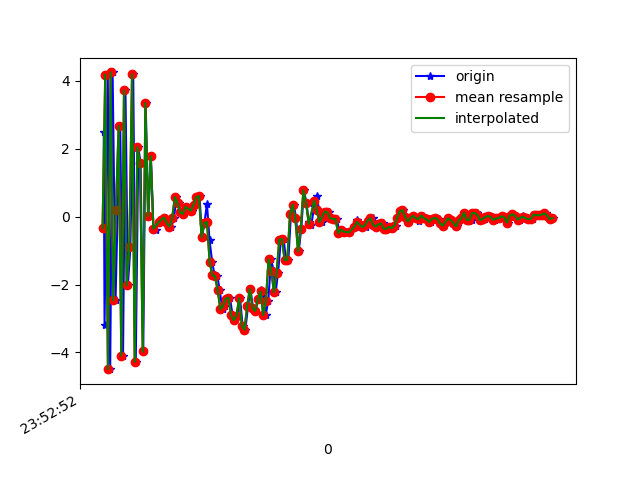

Values plotted in this chart, from the file beside it:
1617666772989, 362409625393243, 2.4892426, 0.96813774, 8.455953
1617666772995, 362409644624013, -3.186, -0.3973, -7.278
1617666773019, 362409663854783, 4.185, 1.364, 5.983
1617666773037, 362409683085553, -4.492, -0.3567, -2.62
1617666773055, 362409702316323, 4.247, 1.317, -0.8214
1617666773077, 362409721547093, -2.461, -0.08086, 5.267
1617666773093, 362409740777863, 0.2068, 0.4603, -7.934
1617666773112, 362409760008633, 2.671, 1.137, 8.262
1617666773133, 362409779239403, -4.092, -0.3821, -4.962
1617666773151, 362409798470173, 3.719, 1.332, -0.07907
1617666773169, 362409817700943, -2.021, 0.06108, 5.63
1617666773188, 362409836931713, -0.9086, 0.3458, -8.46
1617666773209, 362409856162483, 4.187, 1.321, 6.762
1617666773228, 362409875393253, -4.276, -0.4229, -0.6937
1617666773247, 362409894624023, 2.044, 0.8954, -5.502
1617666773264, 362409913854793, 1.571, 0.8805, 8.314
1617666773284, 362409933085563, -3.971, -0.1509, -4.782
1617666773302, 362409952316333, 3.35, 1.221, -2.484
1617666773322, 362409971547103, 0.01921, 0.6646, 8.218
1617666773341, 362409990777873, 1.774, 0.9963, 2.219
1617666773360, 362410010008643, -0.3218, 0.4696, 0.314
1617666773378, 362410029239413, -0.3875, 0.4475, 0.1128
1617666773402, 362410048470183, -0.1635, 0.4354, 0.08051
1617666773417, 362410067700953, -0.1608, 0.4061, 0.2258
1617666773436, 362410086931723, -0.08547, 0.3829, 0.1524
1617666773455, 362410106162493, -0.02602, 0.4169, 0.298
1617666773474, 362410125393263, -0.1953, 0.416, 0.43
1617666773492, 362410144624033, -0.2938, 0.4734, 0.5616
1617666773514, 362410163854803, -0.04254, 0.5136, 0.6051
1617666773531, 362410183085573, 0.5757, 0.5397, 1.16
1617666773552, 362410202316343, 0.3996, 0.4709, 2.205
1617666773569, 362410221547113, 0.1221, 0.7021, 2.625
1617666773587, 362410240777883, 0.07907, 0.6936, 2.667
1617666773607, 362410260008653, 0.2891, 0.6787, 3.171
1617666773627, 362410279239423, 0.2284, -0.02021, 3.838
1617666773645, 362410298470193, 0.1799, -0.2437, 4.139
1617666773664, 362410317700963, 0.3462, -0.08, 4.315
1617666773684, 362410336931733, 0.5774, 0.2483, 4.367
1617666773705, 362410356162503, 0.6009, 0.1771, 4.855
1617666773722, 362410375393273, -0.6089, 0.01704, 4.976
1617666773741, 362410394624043, -0.1866, -0.453, 3.973
1617666773760, 362410413854813, 0.3759, -0.6981, 4.135
1617666773779, 362410433085583, -0.696, -0.9356, 4.126
1617666773799, 362410452316353, -1.338, -1.183, 2.859
1617666773817, 362410471547123, -1.727, -0.9961, 1.679
1617666773838, 362410490777893, -1.752, -1.493, 0.5418
1617666773855, 362410510008663, -2.175, -1.191, 0.3405
1617666773876, 362410529239433, -2.729, -0.9876, -0.8422
1617666773891, 362410548470203, -2.629, -1.169, -2.097
1617666773912, 362410567700973, -2.422, -0.517, -3.283
1617666773931, 362410586931743, -2.381, -0.5342, -3.655
1617666773951, 362410606162513, -2.893, -0.7578, -3.934
1617666773969, 362410625393283, -3.053, -0.3416, -4.929
1617666773988, 362410644624053, -2.919, 0.08441, -5.482
1617666774007, 362410663854823, -2.406, -0.2214, -5.948
1617666774026, 362410683085593, -3.209, 0.2676, -6
1617666774046, 362410702316363, -3.335, 0.3335, -6.124
1617666774067, 362410721547133, -2.637, 0.495, -6.718
1617666774084, 362410740777903, -2.128, 0.3984, -6.169
1617666774105, 362410760008673, -2.695, 0.4351, -5.382
1617666774122, 362410779239443, -2.775, 0.3942, -4.986
... 116 more rows
